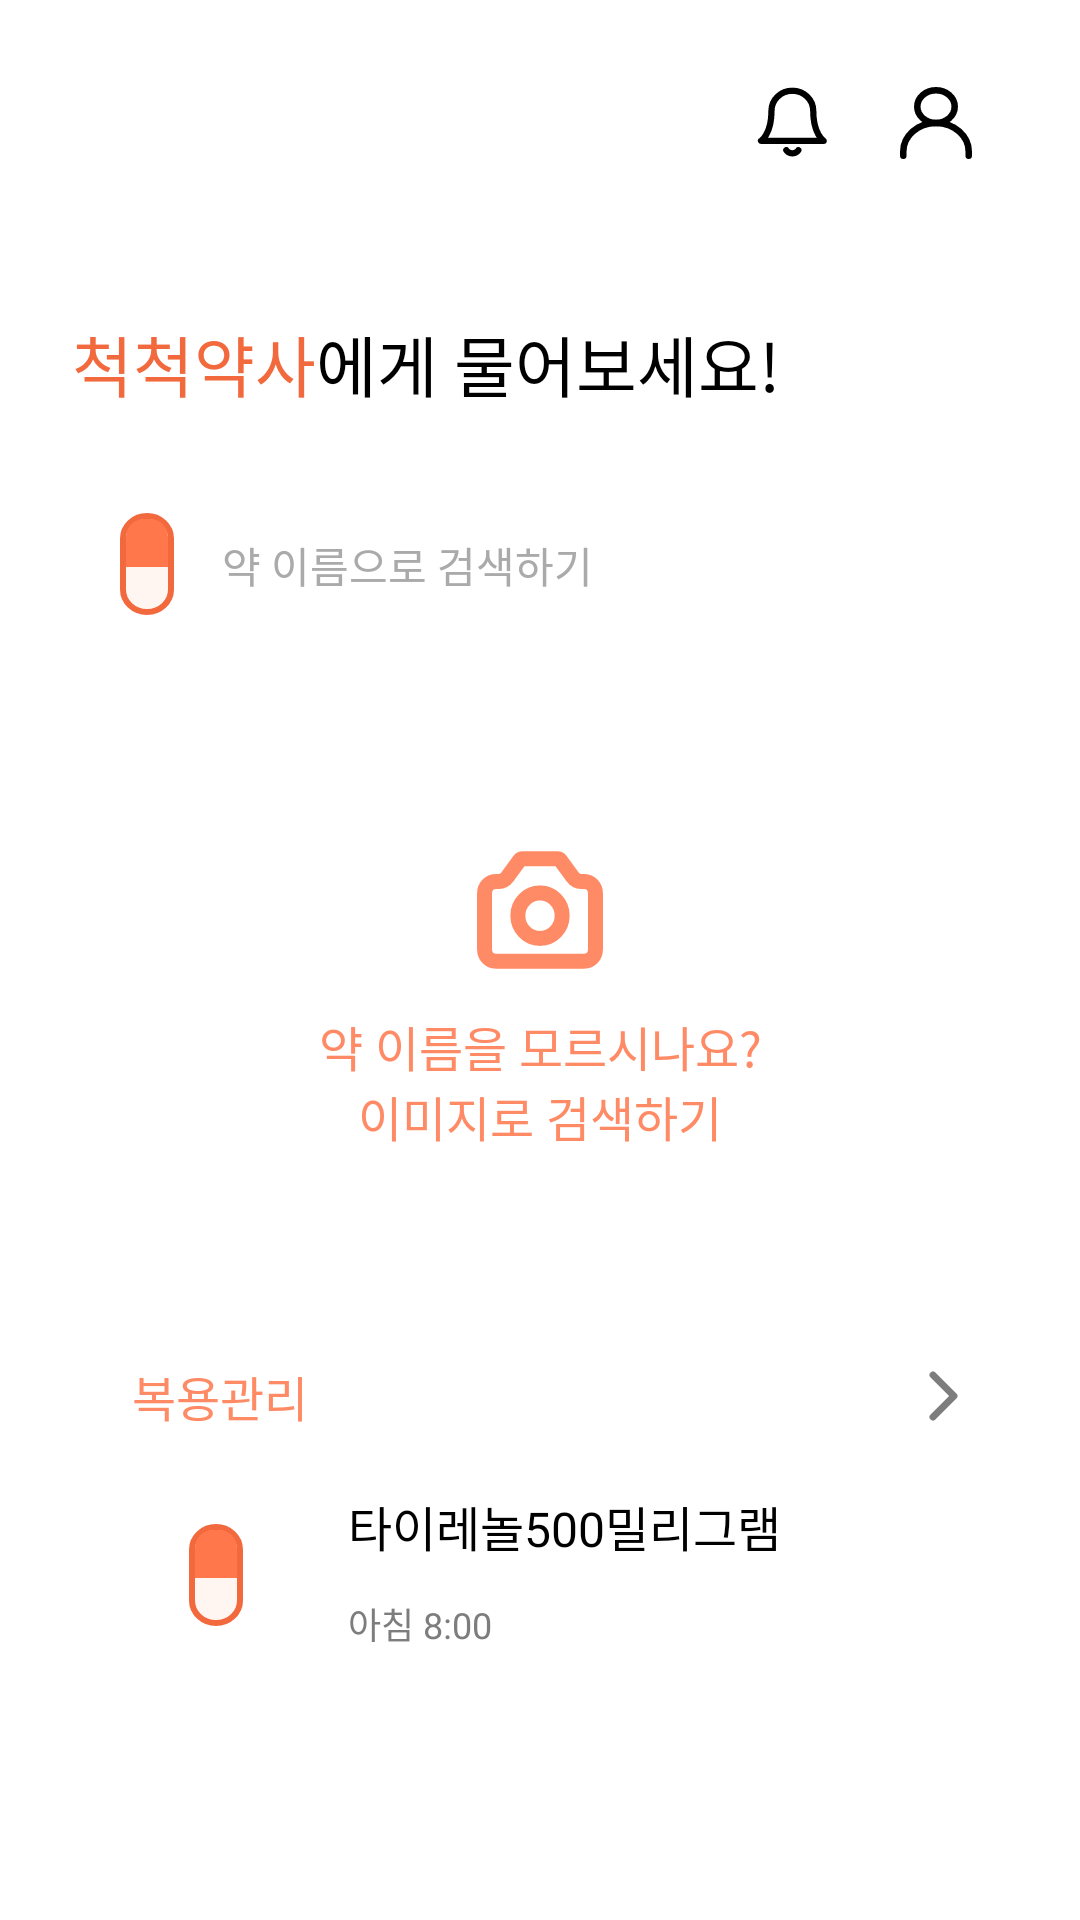

Layout XML and referenced resources for this Android screen:
<!-- AndroidManifest.xml: application theme Theme.ExitMed -->
<!-- res/layout/activity_home.xml -->
<?xml version="1.0" encoding="utf-8"?>
<layout xmlns:android="http://schemas.android.com/apk/res/android"
    xmlns:app="http://schemas.android.com/apk/res-auto">

    <data>

    </data>

    <androidx.constraintlayout.widget.ConstraintLayout
        android:layout_width="match_parent"
        android:layout_height="match_parent">

        <androidx.constraintlayout.widget.Guideline
            android:id="@+id/gl_start"
            android:layout_width="wrap_content"
            android:layout_height="wrap_content"
            android:orientation="vertical"
            app:layout_constraintGuide_begin="@dimen/spacing24" />

        <androidx.constraintlayout.widget.Guideline
            android:id="@+id/gl_end"
            android:layout_width="wrap_content"
            android:layout_height="wrap_content"
            android:orientation="vertical"
            app:layout_constraintGuide_end="@dimen/spacing24" />

        <ImageView
            android:id="@+id/iv_home_bell"
            android:layout_width="wrap_content"
            android:layout_height="wrap_content"
            android:layout_marginTop="17dp"
            android:padding="12dp"
            android:src="@drawable/ic_bell"
            app:layout_constraintEnd_toStartOf="@id/iv_home_my_page"
            app:layout_constraintTop_toTopOf="parent" />

        <ImageView
            android:id="@+id/iv_home_my_page"
            android:layout_width="wrap_content"
            android:layout_height="wrap_content"
            android:padding="12dp"
            android:src="@drawable/ic_mypage"
            app:layout_constraintEnd_toEndOf="@id/gl_end"
            app:layout_constraintTop_toTopOf="@id/iv_home_bell" />

        <TextView
            android:id="@+id/tv_home_title1"
            android:layout_width="wrap_content"
            android:layout_height="wrap_content"
            android:layout_marginTop="40dp"
            android:text="@string/cheokcheok"
            android:textAppearance="@style/TextAppearance.Title2"
            android:textColor="@color/orange_700"
            app:layout_constraintStart_toStartOf="@id/gl_start"
            app:layout_constraintTop_toBottomOf="@id/iv_home_bell" />

        <TextView
            android:id="@+id/tv_home_title2"
            android:layout_width="wrap_content"
            android:layout_height="wrap_content"
            android:text="@string/home_title2"
            android:textAppearance="@style/TextAppearance.Title2"
            app:layout_constraintStart_toEndOf="@+id/tv_home_title1"
            app:layout_constraintTop_toTopOf="@+id/tv_home_title1" />

        <androidx.constraintlayout.widget.ConstraintLayout
            android:id="@+id/layout_home_search_box"
            android:layout_width="0dp"
            android:layout_height="wrap_content"
            android:layout_marginTop="26dp"
            android:background="@drawable/shape_radius_50"
            android:backgroundTint="@color/lightgray_warm"
            app:layout_constraintEnd_toEndOf="@id/gl_end"
            app:layout_constraintStart_toStartOf="@id/gl_start"
            app:layout_constraintTop_toBottomOf="@id/tv_home_title1">

            <ImageView
                android:id="@+id/iv_home_pill"
                android:layout_width="wrap_content"
                android:layout_height="wrap_content"
                android:layout_marginStart="16dp"
                android:paddingVertical="8dp"
                android:src="@drawable/ic_pill"
                app:layout_constraintBottom_toBottomOf="parent"
                app:layout_constraintStart_toStartOf="parent"
                app:layout_constraintTop_toTopOf="parent" />

            <TextView
                android:id="@+id/tv_home_search_hint"
                android:layout_width="0dp"
                android:layout_height="wrap_content"
                android:layout_marginStart="16dp"
                android:text="@string/home_search_hint"
                android:textAppearance="@style/TextAppearance.BodyM3"
                android:textColor="#AAAAAA"
                app:layout_constraintBottom_toBottomOf="parent"
                app:layout_constraintStart_toEndOf="@id/iv_home_pill"
                app:layout_constraintTop_toTopOf="parent" />

            <ImageView
                android:layout_width="wrap_content"
                android:layout_height="wrap_content"
                android:layout_marginEnd="16dp"
                android:src="@drawable/ic_search"
                app:layout_constraintBottom_toBottomOf="parent"
                app:layout_constraintEnd_toEndOf="parent"
                app:layout_constraintTop_toTopOf="parent" />
        </androidx.constraintlayout.widget.ConstraintLayout>

        <androidx.constraintlayout.widget.ConstraintLayout
            android:id="@+id/layout_image_search"
            android:layout_width="0dp"
            android:layout_height="wrap_content"
            android:layout_marginTop="40dp"
            android:background="@drawable/shape_radius_12_border_orange"
            android:elevation="5dp"
            app:layout_constraintEnd_toEndOf="@id/gl_end"
            app:layout_constraintStart_toStartOf="@id/gl_start"
            app:layout_constraintTop_toBottomOf="@id/layout_home_search_box">

            <ImageView
                android:id="@+id/iv_home_camera"
                android:layout_width="wrap_content"
                android:layout_height="wrap_content"
                android:layout_marginTop="30dp"
                android:src="@drawable/ic_camera"
                app:layout_constraintEnd_toEndOf="parent"
                app:layout_constraintStart_toStartOf="parent"
                app:layout_constraintTop_toTopOf="parent" />

            <TextView
                android:layout_width="wrap_content"
                android:layout_height="wrap_content"
                android:layout_marginTop="14dp"
                android:layout_marginBottom="30dp"
                android:text="@string/home_image_search_totle"
                android:textAlignment="center"
                android:textAppearance="@style/TextAppearance.BodyB1"
                android:textColor="@color/orange_500"
                app:layout_constraintBottom_toBottomOf="parent"
                app:layout_constraintEnd_toEndOf="parent"
                app:layout_constraintStart_toStartOf="parent"
                app:layout_constraintTop_toBottomOf="@id/iv_home_camera" />
        </androidx.constraintlayout.widget.ConstraintLayout>

        <androidx.constraintlayout.widget.ConstraintLayout
            android:id="@+id/layout_recent_dose"
            android:layout_width="0dp"
            android:layout_height="wrap_content"
            android:layout_marginTop="20dp"
            android:background="@drawable/shape_radius_12_border_orange"
            android:elevation="5dp"
            app:layout_constraintEnd_toEndOf="@id/gl_end"
            app:layout_constraintStart_toStartOf="@id/gl_start"
            app:layout_constraintTop_toBottomOf="@id/layout_image_search">

            <TextView
                android:id="@+id/tv_home_dose_title"
                android:layout_width="wrap_content"
                android:layout_height="wrap_content"
                android:layout_marginStart="20dp"
                android:layout_marginTop="20dp"
                android:text="@string/home_dose_title"
                android:textAppearance="@style/TextAppearance.BodyB1"
                android:textColor="@color/orange_500"
                app:layout_constraintStart_toStartOf="parent"
                app:layout_constraintTop_toTopOf="parent" />

            <ImageView
                android:layout_width="wrap_content"
                android:layout_height="wrap_content"
                android:layout_marginEnd="10dp"
                android:src="@drawable/ic_arrow_right"
                app:layout_constraintBottom_toBottomOf="@+id/tv_home_dose_title"
                app:layout_constraintEnd_toEndOf="parent"
                app:layout_constraintTop_toTopOf="@id/tv_home_dose_title" />

            <View
                android:id="@+id/view_circle"
                android:layout_width="0dp"
                android:layout_height="0dp"
                android:layout_marginTop="20dp"
                android:background="@drawable/shape_circle"
                android:backgroundTint="@color/orange_50"
                app:layout_constraintDimensionRatio="1"
                app:layout_constraintStart_toStartOf="@id/tv_home_dose_title"
                app:layout_constraintTop_toBottomOf="@id/tv_home_dose_title" />

            <ImageView
                android:layout_width="wrap_content"
                android:layout_height="wrap_content"
                android:layout_marginVertical="6dp"
                android:backgroundTint="@color/orange_50"
                android:paddingHorizontal="12dp"
                android:paddingVertical="5dp"
                android:src="@drawable/ic_pill"
                app:layout_constraintBottom_toBottomOf="@id/view_circle"
                app:layout_constraintEnd_toEndOf="@id/view_circle"
                app:layout_constraintStart_toStartOf="@id/view_circle"
                app:layout_constraintTop_toTopOf="@id/view_circle" />

            <TextView
                android:id="@+id/tv_home_pill_name"
                android:layout_width="wrap_content"
                android:layout_height="wrap_content"
                android:layout_marginStart="16dp"
                android:text="타이레놀500밀리그램"
                android:textAppearance="@style/TextAppearance.BodyB1"
                app:layout_constraintStart_toEndOf="@id/view_circle"
                app:layout_constraintTop_toTopOf="@id/view_circle" />

            <TextView
                android:layout_width="wrap_content"
                android:layout_height="wrap_content"
                android:layout_marginTop="12dp"
                android:layout_marginBottom="40dp"
                android:text="아침 8:00"
                android:textAppearance="@style/TextAppearance.CaptionB1"
                android:textColor="@color/gray_400"
                app:layout_constraintBottom_toBottomOf="parent"
                app:layout_constraintStart_toStartOf="@id/tv_home_pill_name"
                app:layout_constraintTop_toBottomOf="@id/tv_home_pill_name" />

        </androidx.constraintlayout.widget.ConstraintLayout>
    </androidx.constraintlayout.widget.ConstraintLayout>
</layout>
<!-- resources referenced by this layout -->
<resources>
  <color name="gray_400">#7D7D7D</color>
  <color name="lightgray_warm">#F2F1EF</color>
  <color name="orange_50">#FFECE5</color>
  <color name="orange_500">#FF8B66</color>
  <color name="orange_700">#F2693D</color>
  <dimen name="spacing24">24dp</dimen>
  <!-- drawable ic_arrow_right (drawable) -->
  <vector xmlns:android="http://schemas.android.com/apk/res/android"
      android:width="24dp"
      android:height="24dp"
      android:viewportWidth="24"
      android:viewportHeight="24">
    <path
        android:pathData="M9,5L16,12L9,19"
        android:strokeLineJoin="round"
        android:strokeWidth="2.3"
        android:fillColor="#00000000"
        android:strokeColor="#7D7D7D"
        android:strokeLineCap="round"/>
  </vector>
  <!-- drawable ic_mypage (drawable) -->
  <vector android:height="24dp" android:viewportHeight="22"
      android:viewportWidth="22" android:width="24dp" xmlns:android="http://schemas.android.com/apk/res/android">
      <path android:fillColor="#00000000"
          android:pathData="M1,21V19.75C1,14.918 5.477,11 11,11C16.523,11 21,14.918 21,19.75V21"
          android:strokeColor="#000000" android:strokeLineCap="round"
          android:strokeLineJoin="round" android:strokeWidth="2"/>
      <path android:fillColor="#00000000"
          android:pathData="M10.999,11C14.155,11 16.714,8.761 16.714,6C16.714,3.239 14.155,1 10.999,1C7.844,1 5.285,3.239 5.285,6C5.285,8.761 7.844,11 10.999,11Z"
          android:strokeColor="#000000" android:strokeLineCap="round"
          android:strokeLineJoin="round" android:strokeWidth="2"/>
  </vector>
  <!-- drawable ic_pill (drawable) -->
  <vector xmlns:android="http://schemas.android.com/apk/res/android"
      android:width="18dp"
      android:height="34dp"
      android:viewportWidth="18"
      android:viewportHeight="34">
    <path
        android:pathData="M16,18L16,26C16,29.314 13.314,32 10,32H8C4.686,32 2,29.314 2,26L2,18H16Z"
        android:fillColor="#FFF6F2"/>
    <path
        android:pathData="M9,1C13.473,1 17,4.411 17,8.5L17,25.5C17,29.589 13.473,33 9,33C4.527,33 1,29.589 1,25.5L1,8.5C1,4.411 4.527,1 9,1Z"
        android:strokeWidth="2"
        android:fillColor="#00000000"
        android:strokeColor="#F2693D"/>
    <path
        android:pathData="M2,18L2,8C2,4.686 4.686,2 8,2L10,2C13.314,2 16,4.686 16,8L16,18L2,18Z"
        android:fillColor="#FF774B"/>
  </vector>
  <string name="cheokcheok">척척약사</string>
  <string name="home_dose_title">복용관리</string>
  <string name="home_image_search_totle">약 이름을 모르시나요?\n이미지로 검색하기</string>
  <string name="home_search_hint">약 이름으로 검색하기</string>
  <string name="home_title2">에게 물어보세요!</string>
  <style name="TextAppearance.BodyB1" parent="">
          <item name="android:textSize">16dp</item>
          <item name="android:fontFamily">@font/pretendard_b</item>
      </style>
  <style name="TextAppearance.BodyM3" parent="">
          <item name="android:textSize">14dp</item>
          <item name="android:fontFamily">@font/pretendard_m</item>
      </style>
  <style name="TextAppearance.CaptionB1" parent="">
          <item name="android:textSize">12dp</item>
          <item name="android:fontFamily">@font/pretendard_b</item>
      </style>
  <style name="TextAppearance.Title2" parent="">
          <item name="android:textSize">22dp</item>
          <item name="android:fontFamily">@font/pretendard_b</item>
          <item name="android:lineHeight">36dp</item>
      </style>
  <color name="purple_700">#FF3700B3</color>
  <color name="white">#FFFFFFFF</color>
  <color name="teal_200">#FF03DAC5</color>
  <color name="teal_700">#FF018786</color>
  <color name="black">#FF000000</color>
  <style name="Theme.TimePickerDialog" parent="android:Widget.Material.Light.TimePicker">
          <item name="android:timePickerMode">spinner</item>
      </style>
</resources>
